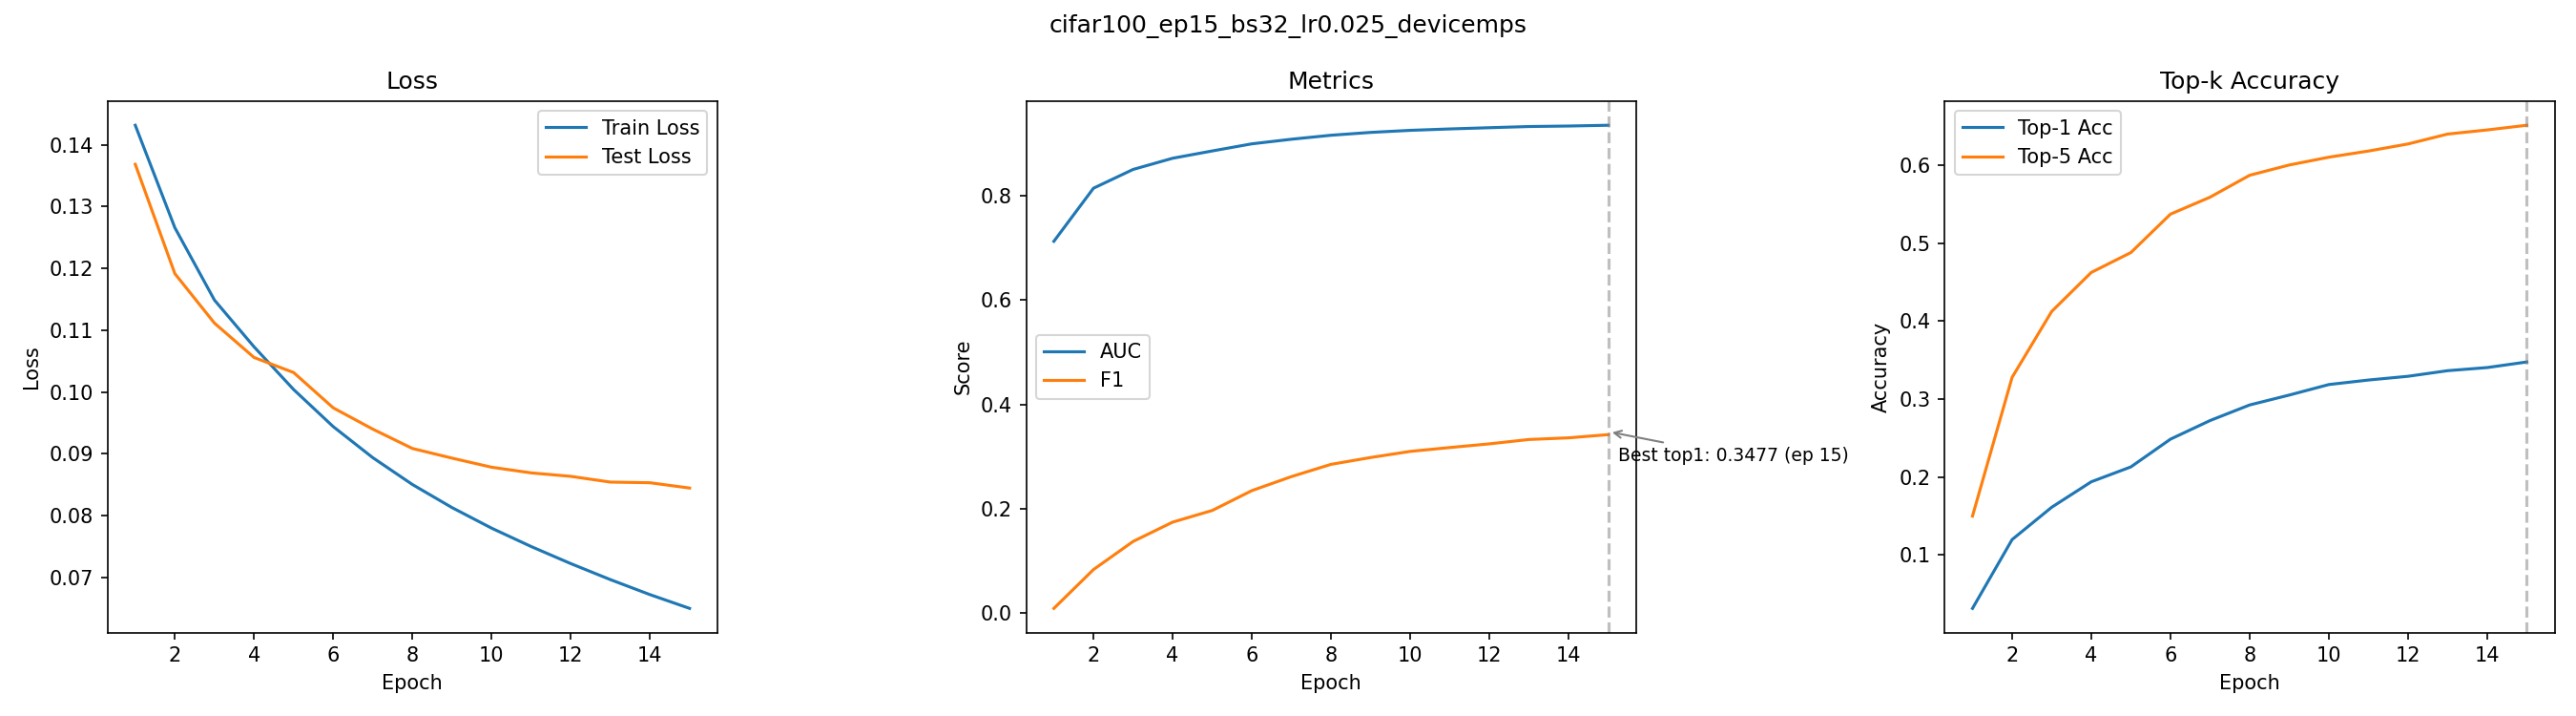

The data file committed next to this chart (first rows):
epoch, train_loss, test_loss, auc, f1, top1_acc, top5_acc
1, 0.1432, 0.1368, 0.7125, 0.008942, 0.0314, 0.1499
2, 0.1266, 0.1191, 0.8142, 0.08337, 0.1197, 0.3279
3, 0.1149, 0.1111, 0.8502, 0.1372, 0.1612, 0.4125
4, 0.1073, 0.1056, 0.8717, 0.1743, 0.1939, 0.4626
5, 0.1004, 0.1031, 0.8857, 0.1966, 0.213, 0.4881
6, 0.09438, 0.09742, 0.8993, 0.2346, 0.2486, 0.5374
7, 0.08935, 0.09397, 0.9081, 0.2615, 0.2725, 0.5592
8, 0.08501, 0.09085, 0.9157, 0.285, 0.2925, 0.5873
9, 0.08128, 0.08928, 0.9212, 0.2981, 0.3052, 0.6005
10, 0.07795, 0.08781, 0.9251, 0.3098, 0.3187, 0.6105
11, 0.07497, 0.08689, 0.9279, 0.3172, 0.3245, 0.6184
12, 0.07221, 0.08633, 0.9302, 0.3243, 0.3293, 0.6275
13, 0.06962, 0.08541, 0.9325, 0.3327, 0.3365, 0.6402
14, 0.06719, 0.0853, 0.9334, 0.3358, 0.3405, 0.6455
15, 0.06496, 0.08444, 0.9349, 0.342, 0.3477, 0.6515
